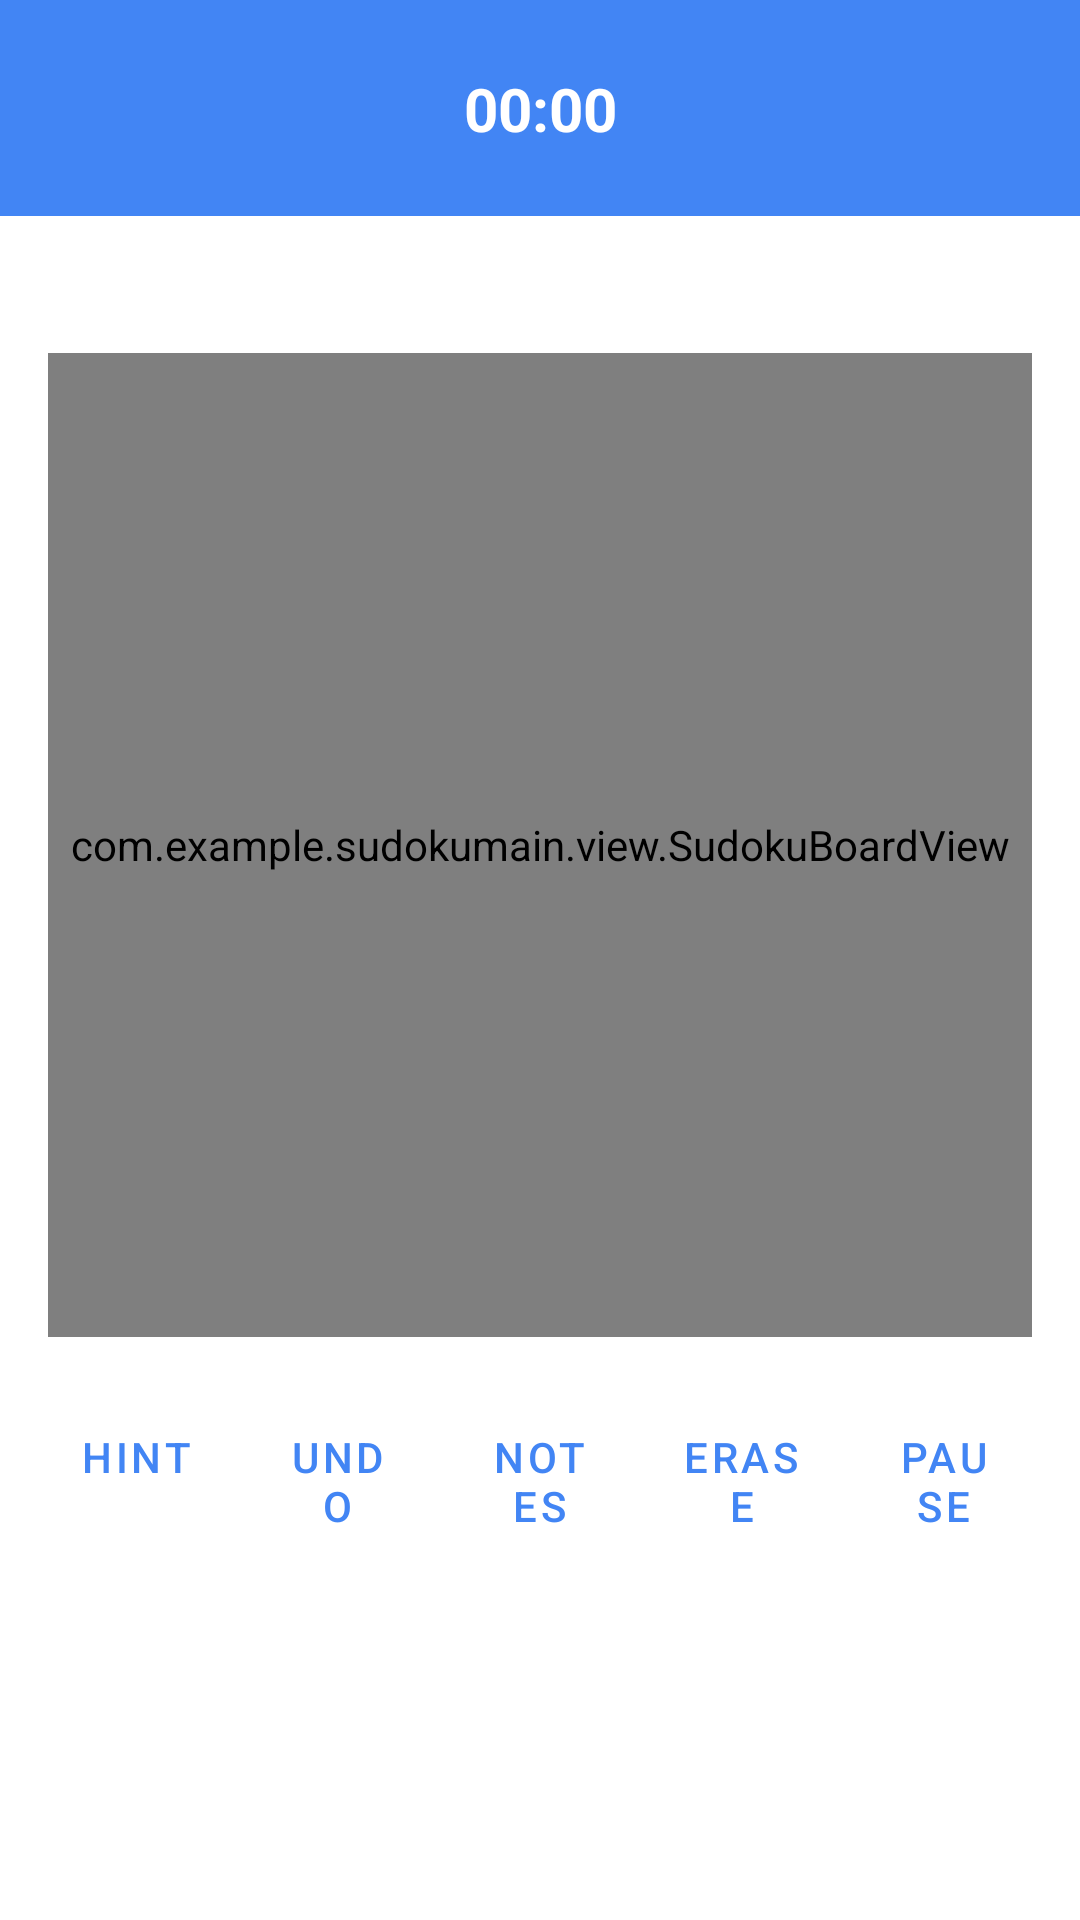

Android layout source for this screen:
<!-- AndroidManifest.xml: application theme AppTheme -->
<!-- res/layout/activity_game.xml -->
<?xml version="1.0" encoding="utf-8"?>
<androidx.constraintlayout.widget.ConstraintLayout xmlns:android="http://schemas.android.com/apk/res/android"
    xmlns:app="http://schemas.android.com/apk/res-auto"
    xmlns:tools="http://schemas.android.com/tools"
    android:layout_width="match_parent"
    android:layout_height="match_parent"
    android:background="@color/background">

    <androidx.constraintlayout.widget.ConstraintLayout
        android:id="@+id/topBar"
        android:layout_width="match_parent"
        android:layout_height="wrap_content"
        android:background="@color/primary"
        android:padding="12dp"
        app:layout_constraintTop_toTopOf="parent">

        <ImageButton
            android:id="@+id/btnBack"
            android:layout_width="48dp"
            android:layout_height="48dp"
            android:layout_marginStart="4dp"
            android:background="?attr/selectableItemBackgroundBorderless"
            android:contentDescription="@string/back"
            android:src="@drawable/ic_back"
            app:layout_constraintBottom_toBottomOf="parent"
            app:layout_constraintStart_toStartOf="parent"
            app:layout_constraintTop_toTopOf="parent"
            app:layout_constraintVertical_bias="1.0" />

        <TextView
            android:id="@+id/tvTimer"
            android:layout_width="wrap_content"
            android:layout_height="wrap_content"
            android:text="00:00"
            android:textColor="@color/white"
            android:textSize="20sp"
            android:textStyle="bold"
            app:layout_constraintBottom_toBottomOf="parent"
            app:layout_constraintEnd_toEndOf="parent"
            app:layout_constraintStart_toStartOf="parent"
            app:layout_constraintTop_toTopOf="parent" />

        <ImageButton
            android:id="@+id/btnSettings"
            android:layout_width="48dp"
            android:layout_height="48dp"
            android:background="?attr/selectableItemBackgroundBorderless"
            android:contentDescription="@string/settings"
            android:src="@drawable/ic_settings"
            app:tint="@color/white"
            app:layout_constraintBottom_toBottomOf="parent"
            app:layout_constraintEnd_toEndOf="parent"
            app:layout_constraintTop_toTopOf="parent" />

    </androidx.constraintlayout.widget.ConstraintLayout>

    <TextView
        android:id="@+id/tvDifficulty"
        android:layout_width="wrap_content"
        android:layout_height="wrap_content"
        android:layout_marginTop="8dp"
        android:textColor="@color/text_primary"
        android:textSize="16sp"
        android:textStyle="bold"
        app:layout_constraintEnd_toEndOf="parent"
        app:layout_constraintStart_toStartOf="parent"
        app:layout_constraintTop_toBottomOf="@id/topBar"
        tools:text="NORMAL" />

    <com.example.sudokumain.view.SudokuBoardView
        android:id="@+id/sudokuBoard"
        android:layout_width="0dp"
        android:layout_height="0dp"
        android:layout_marginStart="16dp"
        android:layout_marginTop="16dp"
        android:layout_marginEnd="16dp"
        app:layout_constraintDimensionRatio="1:1"
        app:layout_constraintEnd_toEndOf="parent"
        app:layout_constraintStart_toStartOf="parent"
        app:layout_constraintTop_toBottomOf="@id/tvDifficulty" />

    <LinearLayout
        android:id="@+id/controlButtons"
        android:layout_width="match_parent"
        android:layout_height="wrap_content"
        android:layout_marginStart="16dp"
        android:layout_marginTop="16dp"
        android:layout_marginEnd="16dp"
        android:orientation="horizontal"
        app:layout_constraintEnd_toEndOf="parent"
        app:layout_constraintStart_toStartOf="parent"
        app:layout_constraintTop_toBottomOf="@id/sudokuBoard">

        <Button
            android:id="@+id/btnHint"
            style="@style/Button.Secondary"
            android:layout_width="0dp"
            android:layout_height="wrap_content"
            android:layout_marginEnd="4dp"
            android:layout_weight="1"
            android:text="@string/hint" />

        <Button
            android:id="@+id/btnUndo"
            style="@style/Button.Secondary"
            android:layout_width="0dp"
            android:layout_height="wrap_content"
            android:layout_marginStart="4dp"
            android:layout_marginEnd="4dp"
            android:layout_weight="1"
            android:text="@string/undo" />

        <Button
            android:id="@+id/btnNotes"
            style="@style/Button.Secondary"
            android:layout_width="0dp"
            android:layout_height="wrap_content"
            android:layout_marginStart="4dp"
            android:layout_marginEnd="4dp"
            android:layout_weight="1"
            android:text="@string/notes" />

        <Button
            android:id="@+id/btnErase"
            style="@style/Button.Secondary"
            android:layout_width="0dp"
            android:layout_height="wrap_content"
            android:layout_marginStart="4dp"
            android:layout_marginEnd="4dp"
            android:layout_weight="1"
            android:text="@string/erase" />

        <Button
            android:id="@+id/btnPause"
            style="@style/Button.Secondary"
            android:layout_width="0dp"
            android:layout_height="wrap_content"
            android:layout_marginStart="4dp"
            android:layout_weight="1"
            android:text="@string/pause" />
    </LinearLayout>

    <androidx.recyclerview.widget.RecyclerView
        android:id="@+id/numberPad"
        android:layout_width="match_parent"
        android:layout_height="wrap_content"
        android:layout_marginStart="16dp"
        android:layout_marginTop="16dp"
        android:layout_marginEnd="16dp"
        android:layout_marginBottom="16dp"
        android:orientation="horizontal"
        app:layoutManager="androidx.recyclerview.widget.GridLayoutManager"
        app:layout_constraintBottom_toBottomOf="parent"
        app:layout_constraintEnd_toEndOf="parent"
        app:layout_constraintStart_toStartOf="parent"
        app:spanCount="9"
        tools:listitem="@layout/item_number_pad" />

</androidx.constraintlayout.widget.ConstraintLayout>
<!-- res/layout/item_number_pad.xml (included above) -->
<?xml version="1.0" encoding="utf-8"?>
<androidx.cardview.widget.CardView xmlns:android="http://schemas.android.com/apk/res/android"
    xmlns:app="http://schemas.android.com/apk/res-auto"
    xmlns:tools="http://schemas.android.com/tools"
    android:layout_width="match_parent"
    android:layout_height="wrap_content"
    android:layout_margin="2dp"
    app:cardBackgroundColor="@color/primary_light"
    app:cardCornerRadius="8dp"
    app:cardElevation="2dp">

    <TextView
        android:id="@+id/tvNumber"
        android:layout_width="match_parent"
        android:layout_height="match_parent"
        android:gravity="center"
        android:padding="12dp"
        android:textColor="@color/white"
        android:textSize="20sp"
        android:textStyle="bold"
        tools:text="5" />

</androidx.cardview.widget.CardView>
<!-- resources referenced by this layout -->
<resources>
  <color name="background">#FFFFFF</color>
  <color name="primary">#4285F4</color>
  <color name="primary_light">#8AB4F8</color>
  <color name="text_primary">#202124</color>
  <color name="white">#FFFFFF</color>
  <string name="back">BACK</string>
  <string name="erase">ERASE</string>
  <string name="hint">HINT</string>
  <string name="notes">NOTES</string>
  <string name="pause">PAUSE</string>
  <string name="settings">SETTINGS</string>
  <string name="undo">UNDO</string>
  <style name="Button.Secondary" parent="Widget.MaterialComponents.Button.OutlinedButton">
          <item name="android:textColor">@color/primary</item>
          <item name="strokeColor">@color/primary</item>
          <item name="android:textSize">14sp</item>
          <item name="android:padding">10dp</item>
          <item name="cornerRadius">8dp</item>
      </style>
  <style name="AppTheme" parent="Theme.MaterialComponents.Light.NoActionBar">
          <item name="colorPrimary">@color/primary</item>
          <item name="colorPrimaryDark">@color/primary_dark</item>
          <item name="colorAccent">@color/accent</item>
          <item name="android:windowBackground">@color/background</item>
          <item name="android:textColorPrimary">@color/text_primary</item>
          <item name="android:textColorSecondary">@color/text_secondary</item>
  
      </style>
  <color name="primary_dark">#3367D6</color>
  <color name="accent">#FBBC05</color>
  <color name="text_secondary">#5F6368</color>
</resources>
